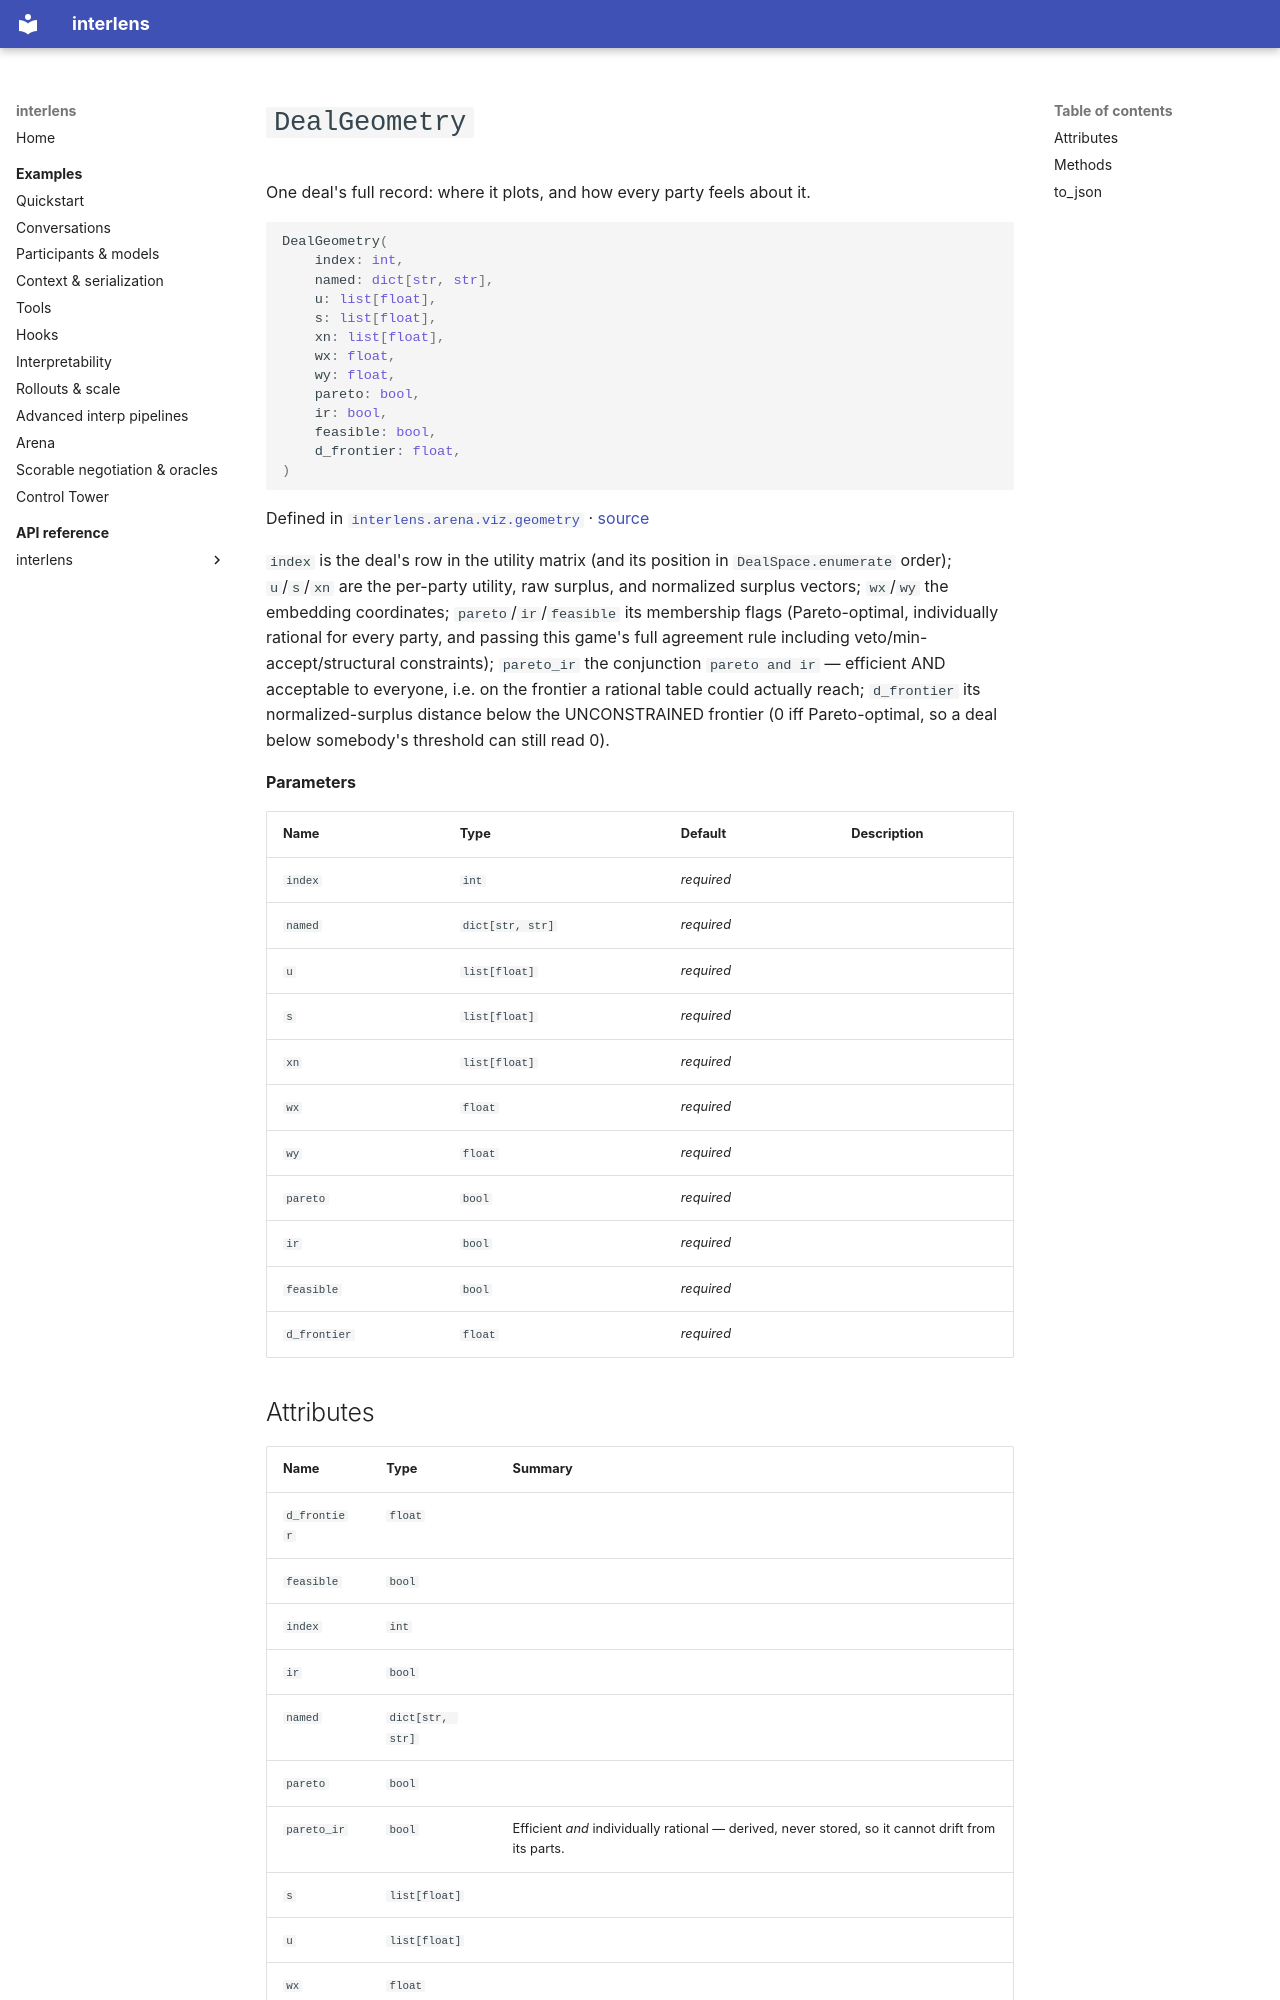

repository: Sid-MB/interlens · page: reference/interlens/arena/viz/geometry/DealGeometry/index.html · generator: mkdocs

# `DealGeometry`

One deal's full record: where it plots, and how every party feels about it.

```python
DealGeometry(
	index: int,
	named: dict[str, str],
	u: list[float],
	s: list[float],
	xn: list[float],
	wx: float,
	wy: float,
	pareto: bool,
	ir: bool,
	feasible: bool,
	d_frontier: float,
)
```

Defined in [`interlens.arena.viz.geometry`](index.md) · [source](https://github.com/Sid-MB/interlens/blob/main/src/interlens/arena/viz/geometry.py#L89-L122)

`index` is the deal's row in the utility matrix (and its position in `DealSpace.enumerate` order);
`u`/`s`/`xn` are the per-party utility, raw surplus, and normalized surplus vectors; `wx`/`wy` the
embedding coordinates; `pareto`/`ir`/`feasible` its membership flags (Pareto-optimal, individually
rational for every party, and passing this game's full agreement rule including veto/min-accept/structural
constraints); `pareto_ir` the conjunction `pareto and ir` — efficient AND acceptable to everyone, i.e. on
the frontier a rational table could actually reach; `d_frontier` its normalized-surplus distance below the
UNCONSTRAINED frontier (0 iff Pareto-optimal, so a deal below somebody's threshold can still read 0).

**Parameters**

| Name | Type | Default | Description |
|---|---|---|---|
| `index` | `int` | *required* |  |
| `named` | `dict[str, str]` | *required* |  |
| `u` | `list[float]` | *required* |  |
| `s` | `list[float]` | *required* |  |
| `xn` | `list[float]` | *required* |  |
| `wx` | `float` | *required* |  |
| `wy` | `float` | *required* |  |
| `pareto` | `bool` | *required* |  |
| `ir` | `bool` | *required* |  |
| `feasible` | `bool` | *required* |  |
| `d_frontier` | `float` | *required* |  |
